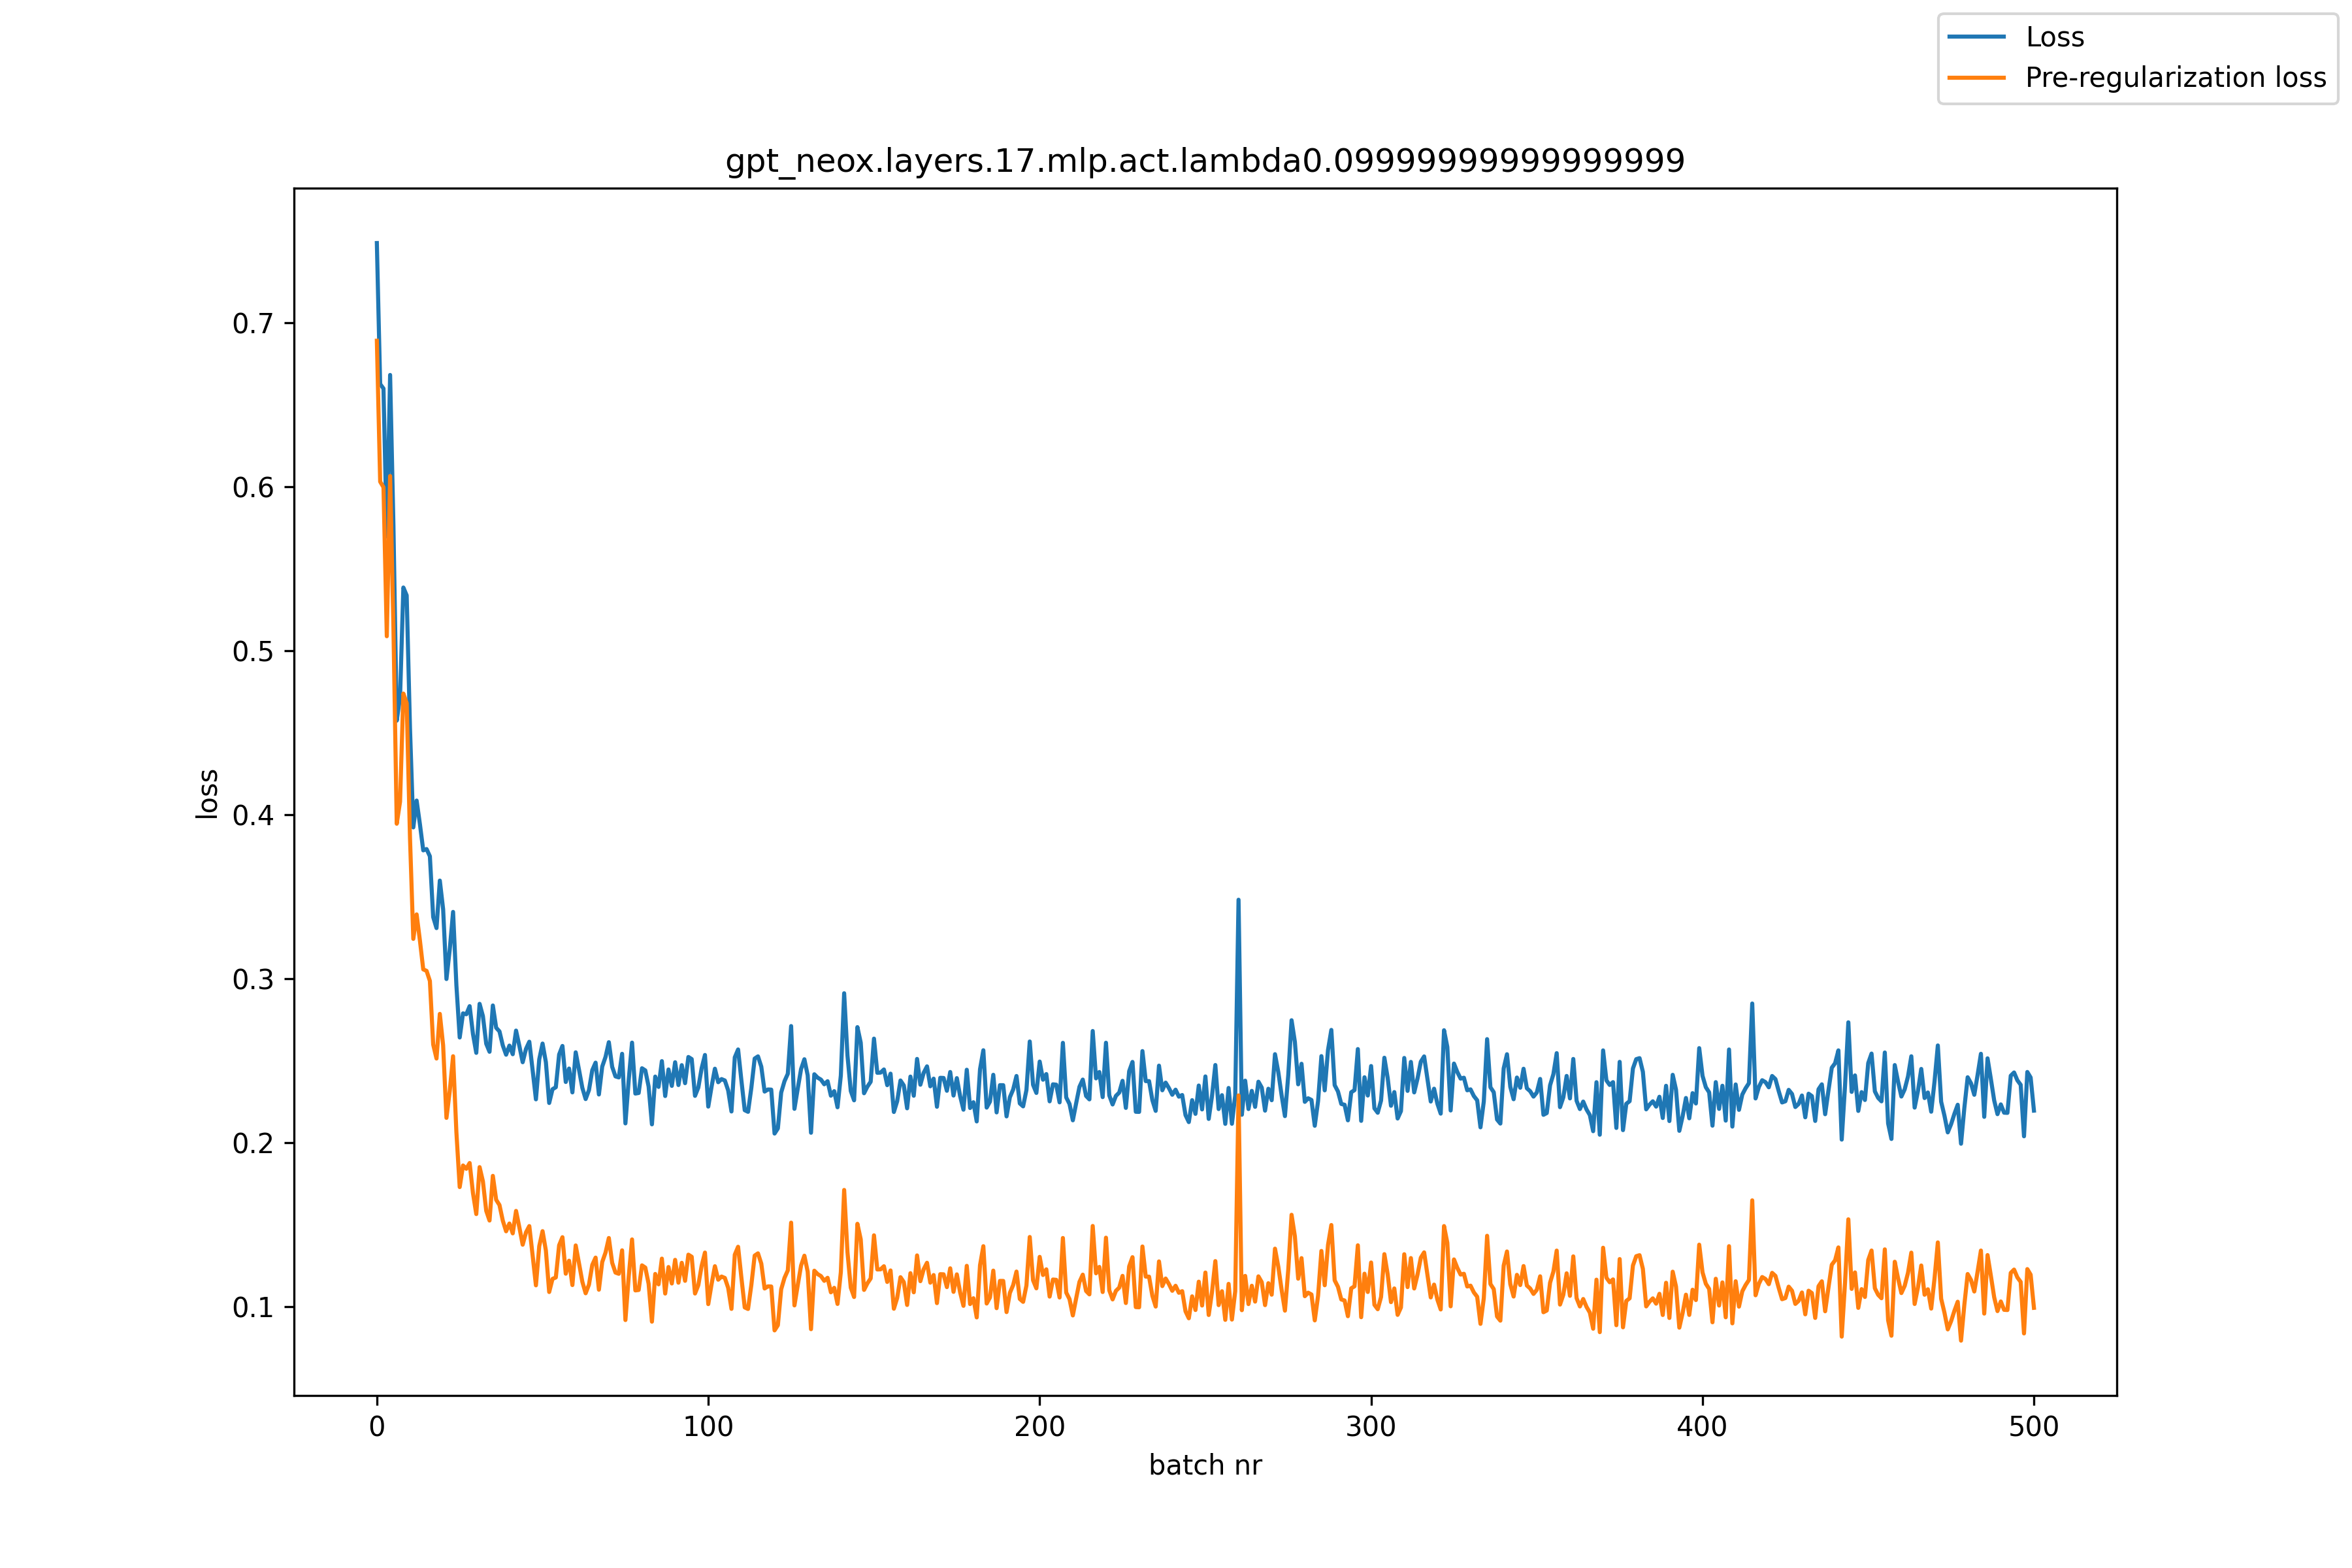

Data behind this chart, as committed beside it:
, loss, pre_reg_loss
0, 0.7484, 0.6889
1, 0.6625, 0.603
2, 0.6597, 0.5996
3, 0.5695, 0.5088
4, 0.668, 0.6064
5, 0.5765, 0.5143
6, 0.4573, 0.3945
7, 0.4716, 0.4079
8, 0.5385, 0.4738
9, 0.5337, 0.468
10, 0.4526, 0.3859
11, 0.3923, 0.3243
12, 0.4086, 0.3392
13, 0.3941, 0.3232
14, 0.3783, 0.3057
15, 0.379, 0.3048
16, 0.3746, 0.2987
17, 0.3376, 0.2599
18, 0.3309, 0.2514
19, 0.3598, 0.2786
20, 0.3423, 0.2594
21, 0.2998, 0.2152
22, 0.3179, 0.2316
23, 0.3407, 0.2528
24, 0.2961, 0.2065
25, 0.2642, 0.173
26, 0.2789, 0.1862
27, 0.2784, 0.1842
28, 0.2833, 0.1877
29, 0.2663, 0.1693
30, 0.2548, 0.1566
31, 0.2847, 0.1852
32, 0.2772, 0.1765
33, 0.2604, 0.1586
34, 0.2555, 0.1526
35, 0.2837, 0.1798
36, 0.2701, 0.1653
37, 0.2679, 0.1621
38, 0.2593, 0.1526
39, 0.2537, 0.1461
40, 0.2592, 0.1508
41, 0.254, 0.1448
42, 0.2684, 0.1585
43, 0.259, 0.1484
44, 0.2491, 0.1379
45, 0.2572, 0.1454
46, 0.2616, 0.1492
47, 0.2443, 0.1314
48, 0.2265, 0.1131
49, 0.2509, 0.137
50, 0.2605, 0.1462
51, 0.2492, 0.1344
52, 0.2243, 0.1091
53, 0.2326, 0.117
54, 0.2339, 0.1179
55, 0.2538, 0.1375
56, 0.259, 0.1425
57, 0.2371, 0.1202
58, 0.2453, 0.1281
59, 0.2307, 0.1133
... 441 more rows
